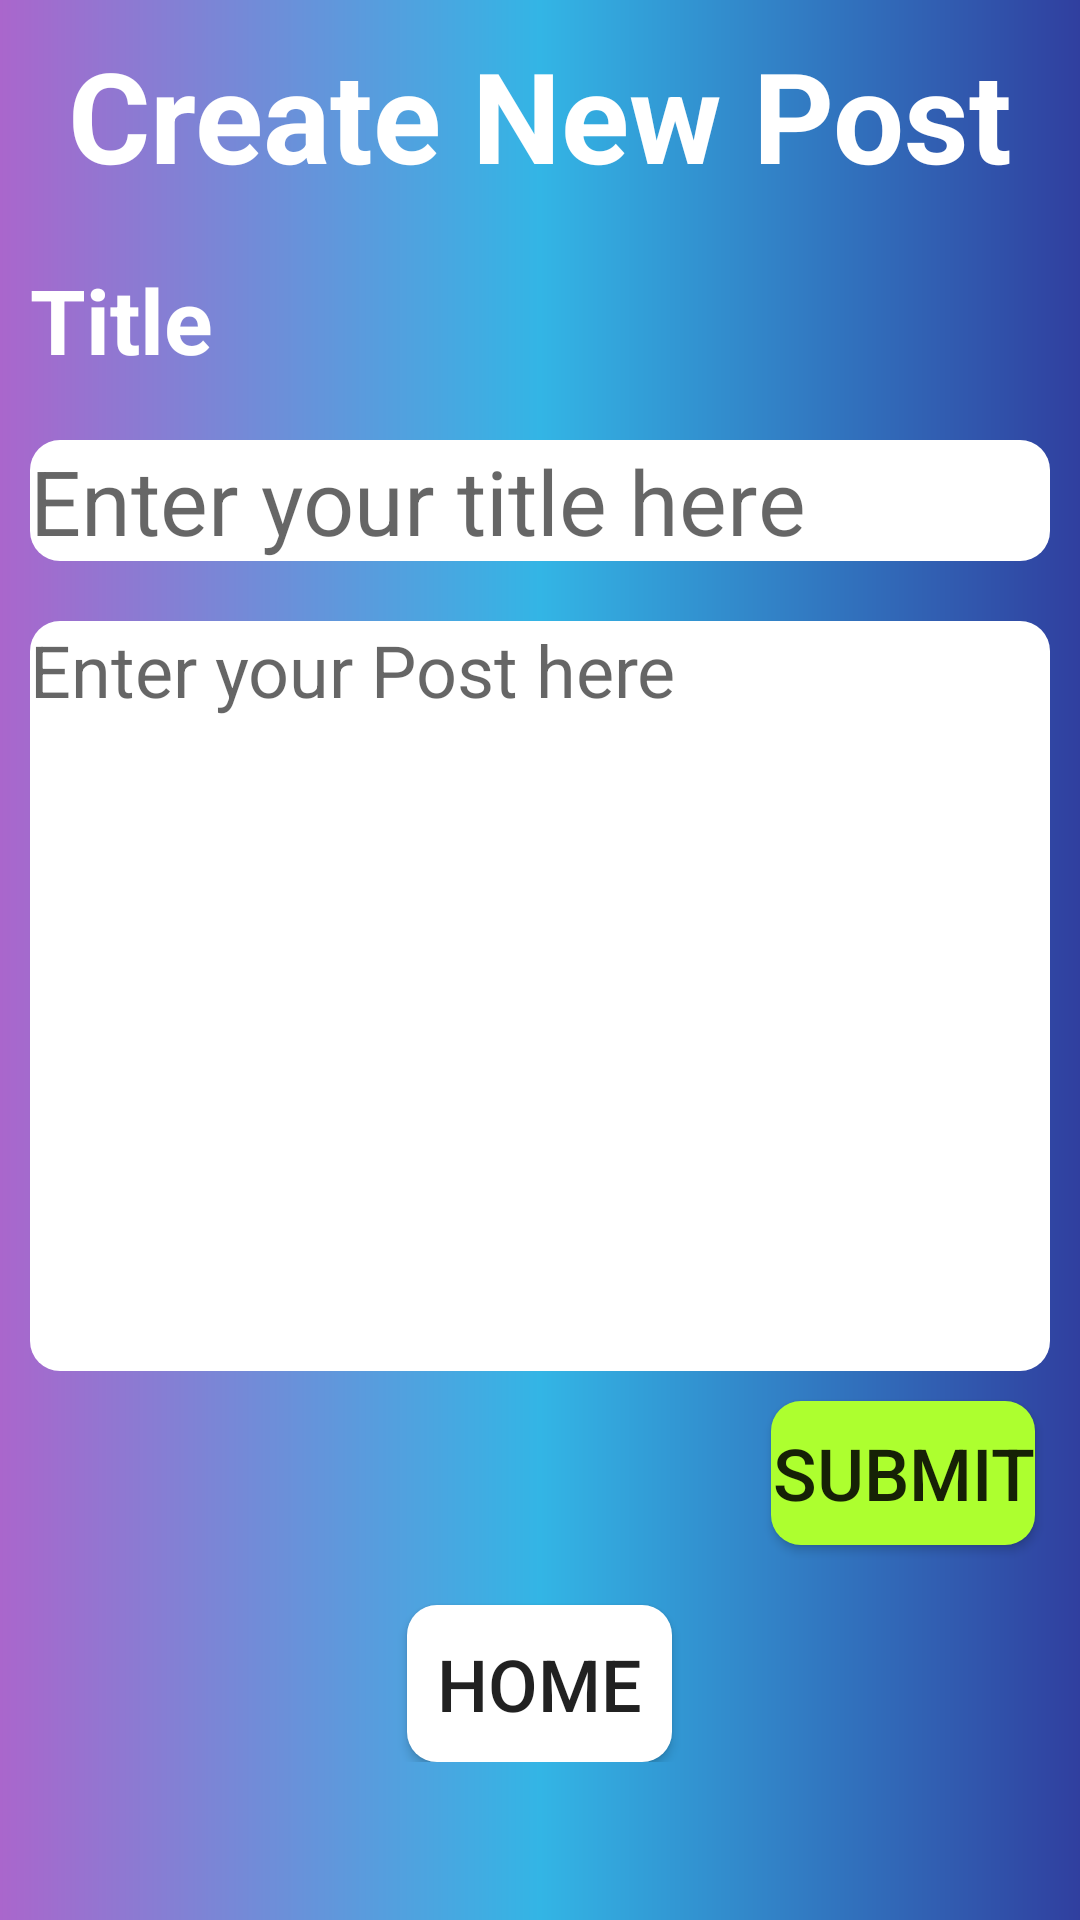

Layout XML and referenced resources for this Android screen:
<!-- AndroidManifest.xml: application theme AppTheme -->
<!-- res/layout/activity_new_thread.xml -->
<?xml version="1.0" encoding="utf-8"?>
<ScrollView xmlns:android="http://schemas.android.com/apk/res/android"
    android:layout_width="match_parent"
    android:layout_height="match_parent"
    android:orientation="vertical"
    android:background="@drawable/main_background_gradient">

    <LinearLayout
        android:layout_width="match_parent"
        android:layout_height="wrap_content"
        android:orientation="vertical">

        <TextView
            android:id="@+id/NewThread_TV_Header"
            android:layout_width="match_parent"
            android:layout_height="wrap_content"
            android:text="Create New Post"
            android:textStyle="bold"
            android:layout_margin="10dp"
            android:textAlignment="center"
            android:textColor="@android:color/white"
            android:textSize="@dimen/text_size_xlarge"/>

        <TextView
            android:id="@+id/Title"
            android:layout_width="match_parent"
            android:layout_height="wrap_content"
            android:text="Title"
            android:textStyle="bold"
            android:layout_margin="10dp"
            android:textColor="@android:color/white"
            android:textSize="@dimen/text_size_large"
     />

        <EditText
            android:id="@+id/NewThread_TE_Title"
            android:layout_width="match_parent"
            android:layout_height="wrap_content"
            android:background="@drawable/rounded_corner_textview"
            android:maxLength="35"
            android:hint="Enter your title here"
            android:textSize="@dimen/text_size_large"
            android:layout_margin="10dp"
     />

        <EditText
            android:id="@+id/NewThread_TE_Body"
            android:layout_width="match_parent"
            android:layout_height="250dp"
            android:background="@drawable/rounded_corner_textview"
            android:gravity="top"
            android:textSize="@dimen/text_size_medium"
            android:hint="Enter your Post here"
            android:layout_margin="10dp"
            android:inputType="textMultiLine" />


        <Button
            android:id="@+id/NewThread_Btn_Submit"
            android:layout_width="wrap_content"
            android:layout_height="wrap_content"
            android:textSize="@dimen/text_size_medium"
            android:background="@drawable/button_background"
            android:layout_marginRight="15dp"
            android:layout_marginBottom="5dp"
            android:layout_gravity="end"
            android:text="Submit" />

        <RelativeLayout
            android:layout_width="match_parent"
            android:layout_height="match_parent">

            <Button
                android:id="@+id/NewThread_Btn_home"
                android:layout_height="wrap_content"
                android:layout_width="wrap_content"
                android:text="Home"
                android:textSize="@dimen/text_size_medium"
                android:padding="10dp"
                android:layout_marginBottom="15dp"
                android:background="@drawable/button_home_background"
                android:layout_alignParentBottom="true"
                android:layout_centerHorizontal="true"/>

        </RelativeLayout>
    </LinearLayout>
</ScrollView>
<!-- resources referenced by this layout -->
<resources>
  <dimen name="text_size_large">30sp</dimen>
  <dimen name="text_size_medium">24sp</dimen>
  <dimen name="text_size_xlarge">42sp</dimen>
  <!-- drawable button_background (drawable) -->
  <?xml version="1.0" encoding="utf-8"?>
  <shape xmlns:android="http://schemas.android.com/apk/res/android"
      android:shape="rectangle">
      <solid android:color="@color/GreenYellow"/>
      <corners android:bottomRightRadius="10dp" android:bottomLeftRadius="10dp"
          android:topLeftRadius="10dp" android:topRightRadius="10dp"/>
  
  </shape>
  <!-- drawable button_home_background (drawable) -->
  <?xml version="1.0" encoding="utf-8"?>
  <shape xmlns:android="http://schemas.android.com/apk/res/android"
      android:shape="rectangle">
      <solid android:color="@android:color/white"/>
      <corners android:bottomRightRadius="10dp" android:bottomLeftRadius="10dp"
          android:topLeftRadius="10dp" android:topRightRadius="10dp"/>
  
  </shape>
  <!-- drawable main_background_gradient (drawable) -->
  <?xml version="1.0" encoding="utf-8"?>
  <shape xmlns:android="http://schemas.android.com/apk/res/android"
      android:shape="rectangle">
      <gradient
          android:startColor="@android:color/holo_purple"
          android:endColor="@color/colorPrimaryDark"
          android:type="linear"
          android:centerColor="@android:color/holo_blue_light"/>
  </shape>
  <!-- drawable rounded_corner_textview (drawable) -->
  <?xml version="1.0" encoding="utf-8"?>
  <shape xmlns:android="http://schemas.android.com/apk/res/android"
      android:shape="rectangle">
      <solid android:color="@android:color/white"/>
      <corners android:bottomRightRadius="10dp" android:bottomLeftRadius="10dp"
                  android:topLeftRadius="10dp" android:topRightRadius="10dp"/>
  
  </shape>
  <style name="AppTheme" parent="Theme.AppCompat.Light.DarkActionBar">
          
          <item name="colorPrimary">@color/colorPrimary</item>
          <item name="colorPrimaryDark">@color/colorPrimaryDark</item>
          <item name="colorAccent">@color/colorAccent</item>
      </style>
  <color name="GreenYellow">#ADFF2F</color>
  <color name="colorPrimaryDark">#303f9f</color>
  <color name="colorPrimary">#3f51b5</color>
  <color name="colorAccent">#FF4081</color>
</resources>
